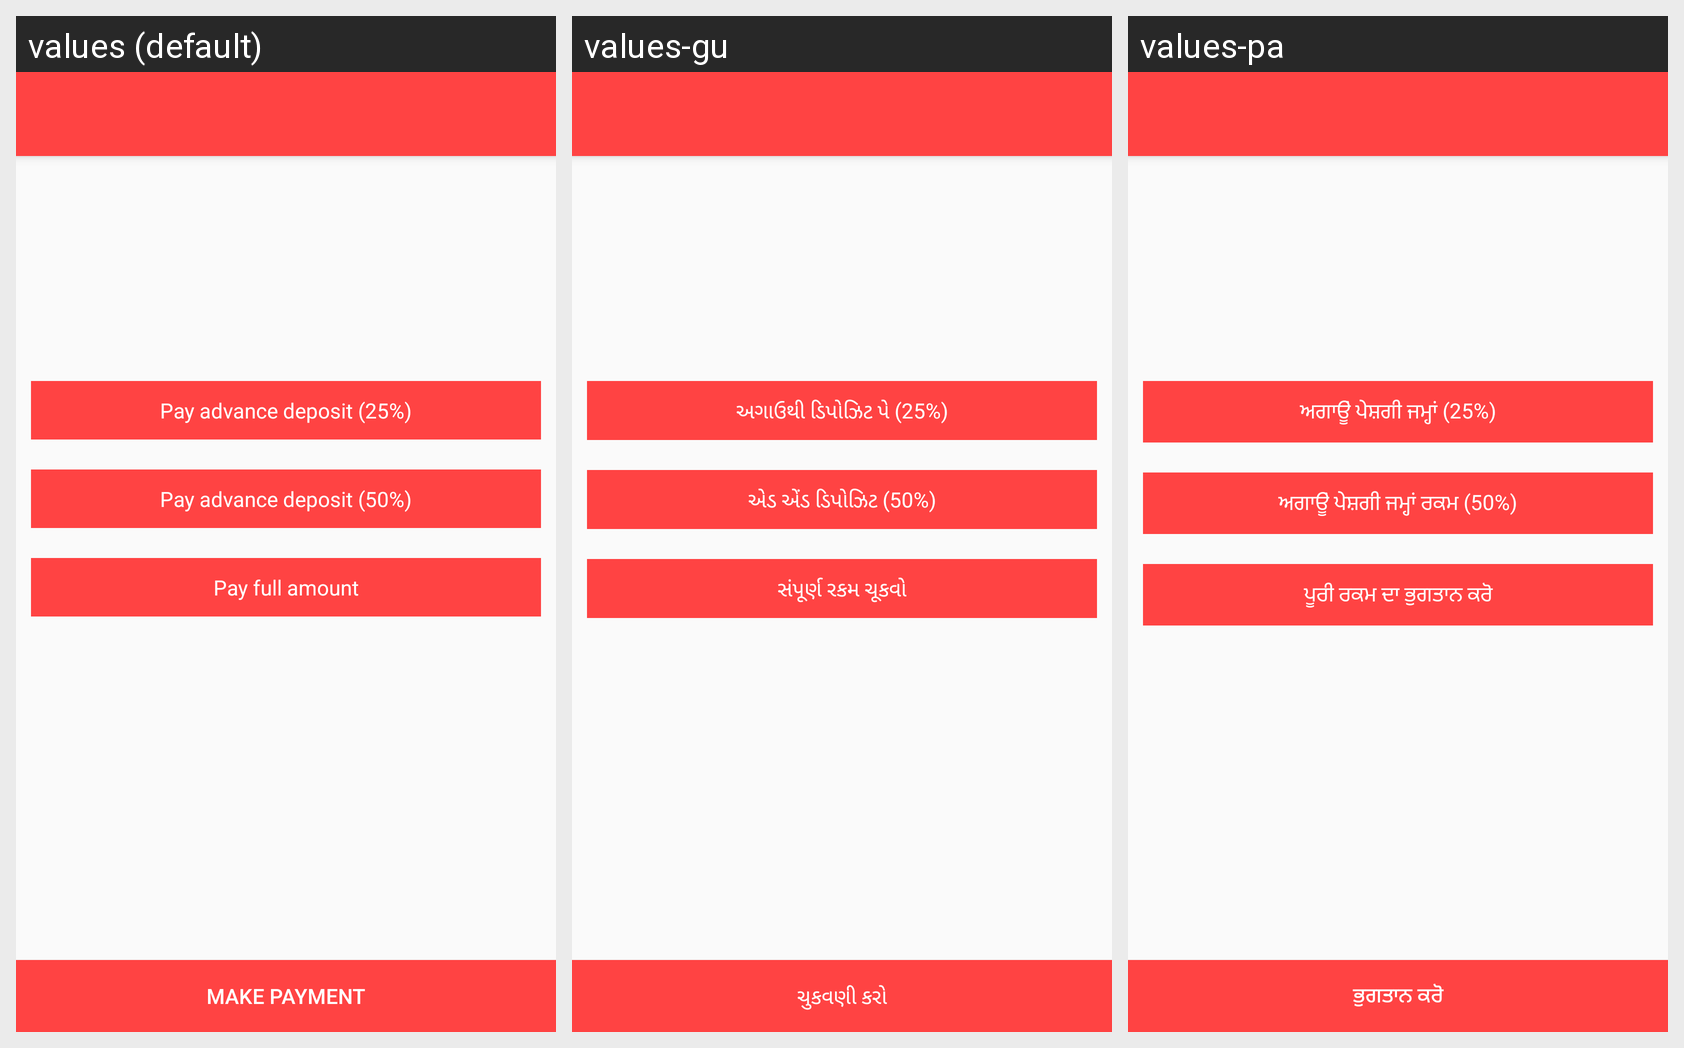

Strings drawn on this Android screen and how each of the app's shown locales translates them:
Android screen res/layout/activity_final_price.xml rendered under 3 locales, left to right: values (default), values-gu, values-pa. Device: Nexus 5 (rendered at 1080×1920; each locale shown at half size, 540×960, under a caption strip naming it); theme MyMaterialTheme.
Other locales in the repository, not shown: values-bn, values-hi, values-kn, values-ml, values-ta, values-te.
Strings drawn on this screen, with the default value and each locale's value (text and hints the layout hard-codes, and strings that could not be matched under every locale, appear in the picture but are not listed):

advance_25
  values: Pay advance deposit (25%)
  values-gu: અગાઉથી ડિપોઝિટ પે (25%)
  values-pa: ਅਗਾਊਂ ਪੇਸ਼ਗੀ ਜਮ੍ਹਾਂ (25%)

advance_50
  values: Pay advance deposit (50%)
  values-gu: એડ એંડ ડિપોઝિટ (50%)
  values-pa: ਅਗਾਊਂ ਪੇਸ਼ਗੀ ਜਮ੍ਹਾਂ ਰਕਮ (50%)

full_pay
  values: Pay full amount
  values-gu: સંપૂર્ણ રકમ ચૂકવો
  values-pa: ਪੂਰੀ ਰਕਮ ਦਾ ਭੁਗਤਾਨ ਕਰੋ

make_payment
  values: Make Payment
  values-gu: ચુકવણી કરો
  values-pa: ਭੁਗਤਾਨ ਕਰੋ
